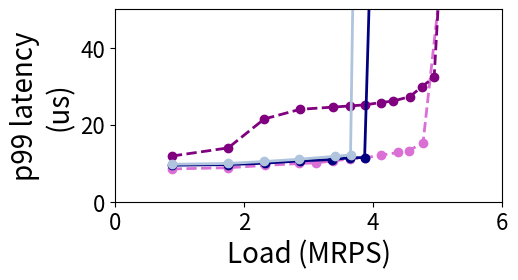
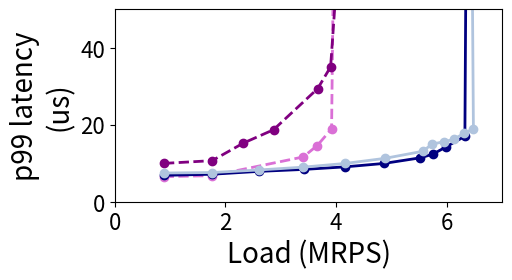
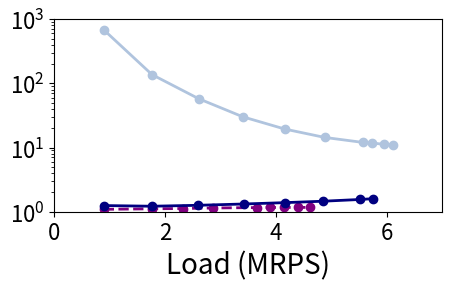
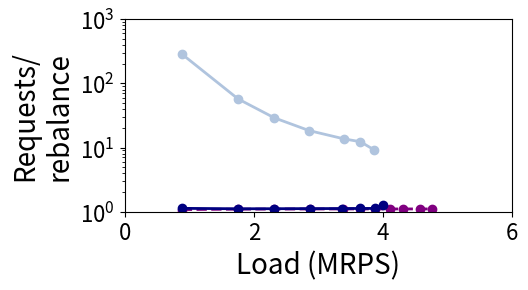
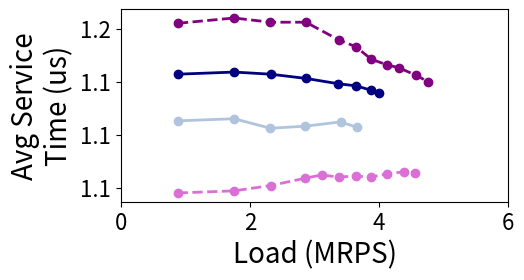
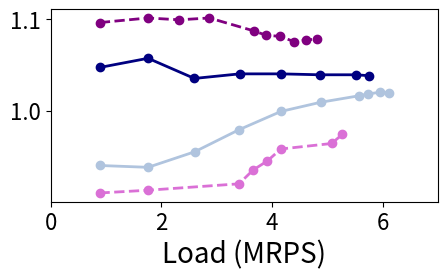

These charts were generated, in order, by the following Python code:
import matplotlib.pyplot as plt
import os
import numpy as np
#if not  os.path.exists('graphs_bm_r5_p10_30x_SLO'):
#	os.makedirs('graphs_bm_r5_p10_30x_SLO')
from matplotlib.ticker import FuncFormatter

#load imbalance
figure, ((ax)) = plt.subplots(1, 1)

tput_scq_100p = [881239,1754624
,2320511
,2859847
,3112478
,3373961
,3638408
,3871762
,4115075
,4392840
,4552218
,4773599
,5009038
,5267848]
lat_scq_100p  = [8514,8832
,9420.8
,9936
,10083.2
,10598.4
,11113.6
,11408
,12070.4
,12806.4
,13248
,15308.8
,51078.4
,157798.4]
tput_scq_100p = [num / 1E6 for num in tput_scq_100p]
lat_scq_100p = [num / 1E3 for num in lat_scq_100p]

tput_scq_10p = [883475,1759137
,3404091
,3656740
,3916984
,4158932
,5076442
,5271042
,5473497
,6748107]
lat_scq_10p  = [6521,6771.2
,11628.8
,14572.8
,18915.2
,329286.4
,1443590.4
,1474060.8
,1443222.4
,1380809.6]
tput_scq_10p = [num / 1E6 for num in tput_scq_10p]
lat_scq_10p = [num / 1E3 for num in lat_scq_10p]
    
tput_sscq_100p = [884920,1756503
,2314775
,2866898
,3385495
,3637200
,3881531
,4115919
,4306599
,4571423
,4754823
,4945346
,5217887]
lat_sscq_100p  = [11860,13984
,21491.2
,23993.6
,24582.4
,24876.8
,25171.2
,25760
,26128
,27305.6
,29881.6
,32310.4
,112755.2]
tput_sscq_100p = [num / 1E6 for num in tput_sscq_100p]
lat_sscq_100p = [num / 1E3 for num in lat_sscq_100p]

tput_sscq_10p = [889321,1759791
,2323986
,2867864
,3665440
,3899408
,4149726
,4401022
,4617704
,4804558
,5028400
,5205440]
lat_sscq_10p  = [9957,10672
,15235.2
,18694.4
,29366.4
,35033.6
,86700.8
,1623689.6
,1430048
,1641206.4
,1626412.8
,1559952]
tput_sscq_10p = [num / 1E6 for num in tput_sscq_10p]
lat_sscq_10p = [num / 1E3 for num in lat_sscq_10p]

tput_sassy_100p = [885684,1756121
,2319770
,2867519
,3366515
,3644697
,3869046
,4000083
,4076886
,4335275]
lat_sassy_100p  = [9478,9641.6
,10009.6
,10598.4
,10966.4
,11408
,11481.6
,86480
,27188502.4
,326857.6]
tput_sassy_100p = [num / 1E6 for num in tput_sassy_100p]
lat_sassy_100p = [num / 1E3 for num in lat_sassy_100p]

tput_sassy_10p = [888809,1760135
,2597594
,3414742
,4160827
,4859205
,5521969
,5748925
,5989013
,6325050
,6675827]
lat_sassy_10p  = [6849,7139.2
,7875.2
,8390.4
,9052.8
,9936
,11408
,12364.8
,14278.4
,17001.6
,833446.4]
tput_sassy_10p = [num / 1E6 for num in tput_sassy_10p]
lat_sassy_10p = [num / 1E3 for num in lat_sassy_10p]

tput_sassy_JAC1_100p = [885663,1755752
,2312647
,2862157
,3395933
,3654218
,3890191
,4025193
,3985094
,4329995
,4571457
,4771382
,5040450
,5097456]
lat_sassy_JAC1_100p  = [8809,9273.6
,9788.8
,10230.4
,10745.6
,11113.6
,11334.4
,304336
,36893692.8
,13444880
,599766.4
,12683708.8
,1851849.6
,18215852.8]
tput_sassy_JAC1_100p = [num / 1E6 for num in tput_sassy_JAC1_100p]
lat_sassy_JAC1_100p = [num / 1E3 for num in lat_sassy_JAC1_100p]

tput_sassy_JAC2_100p = [880312,1756428
,2314298
,2853193
,3399111
,3639800
,3888386
,4012908
,4113537]
lat_sassy_JAC2_100p  = [8904,9200
,9715.2
,10377.6
,10892.8
,11334.4
,11481.6
,382352
,553692.8]
tput_sassy_JAC2_100p = [num / 1E6 for num in tput_sassy_JAC2_100p]
lat_sassy_JAC2_100p = [num / 1E3 for num in lat_sassy_JAC2_100p]

tput_sassy_JAC4_100p = [886386,1756262
,2317046
,2857075
,3403618
,3650705
,3867157
,4111563]
lat_sassy_JAC4_100p  = [9740,9936
,10451.2
,11040
,11776
,12144
,255833.6
,354899.2]
tput_sassy_JAC4_100p = [num / 1E6 for num in tput_sassy_JAC4_100p]
lat_sassy_JAC4_100p = [num / 1E3 for num in lat_sassy_JAC4_100p]

tput_sassy_JAC1_10p = [886795,1759191
,2595809
,3410876
,4167772
,4857771
,5562701
,5757089
,6159618
,6323282
,6507395
,6677293]
lat_sassy_JAC1_10p  = [6652,6918.4
,7433.6
,8096
,8758.4
,9568
,11040
,11702.4
,13836.8
,21932.8
,23036.8
,359683.2]
tput_sassy_JAC1_10p = [num / 1E6 for num in tput_sassy_JAC1_10p]
lat_sassy_JAC1_10p = [num / 1E3 for num in lat_sassy_JAC1_10p]

tput_sassy_JAC2_10p = [885960,1762167
,2597667
,3399533
,4165942
,4855988
,5528000
,5736433
,5971501
,6139151
,6495581
,5734198]
lat_sassy_JAC2_10p  = [6904,7065.6
,7728
,8537.6
,9494.4
,10676.8
,11477.6
,12217.6
,13984
,14425.6
,19062.4
,3287638.4]
tput_sassy_JAC2_10p = [num / 1E6 for num in tput_sassy_JAC2_10p]
lat_sassy_JAC2_10p = [num / 1E3 for num in lat_sassy_JAC2_10p]

tput_sassy_JAC4_10p = [887956,1760276
,2604280
,3402058
,4161272
,4878465
,5564266
,5732231
,5952421
,6119675
,6315542
,6479104
,4254768]
lat_sassy_JAC4_10p  = [7455,7580.8
,8243.2
,8979.2
,9936
,11260.8
,13100.8
,14958.4
,15603.2
,16184.8
,17811.2
,18915.2
,4303612.8]
tput_sassy_JAC4_10p = [num / 1E6 for num in tput_sassy_JAC4_10p]
lat_sassy_JAC4_10p = [num / 1E3 for num in lat_sassy_JAC4_10p]

ax.plot(tput_scq_100p, lat_scq_100p, '--', color ='orchid', linewidth = 2.0, label="grp_ex", marker='o')
ax.plot(tput_sscq_100p, lat_sscq_100p, '--', color= 'purple', linewidth = 2.0, label="grp_sh", marker='o')
ax.plot(tput_sassy_100p, lat_sassy_100p, '-', color= 'navy', linewidth = 2.0, label="Sassy_JSC", marker='o')
#ax.plot(tput_sassy_JAC1_100p, lat_sassy_JAC1_100p, '-', color= 'blue', linewidth = 2.0, label="Sassy_JAC", marker='o')
#ax.plot(tput_sassy_JAC2_100p, lat_sassy_JAC2_100p, '-', color= 'cornflowerblue', linewidth = 2.0, label="Sassy_JAC_2", marker='o')
ax.plot(tput_sassy_JAC4_100p, lat_sassy_JAC4_100p, '-', color= 'lightsteelblue', linewidth = 2.0, label="Sassy_JAC_4", marker='o')

ax.tick_params(axis='both', labelsize=16)
#ax.set_xticks(np.arange(0, 8, 1))

#ax.legend(["group_ex 10%", "group_ex 100%"], loc = "center left",bbox_to_anchor=(1,0.5),fontsize=14,framealpha=0.5)
#ax.legend(["grp_ex", "grp_sh", "Sassy"], loc = "upper left",fontsize=16,framealpha=0.5)

#ax.set_title('100%', fontsize=20)

ax.set_ylabel('p99 latency\n(us)',fontsize=20)

ax.set_xlabel('Load (MRPS)',fontsize=20)
ax.set_ylim(0, 50)
ax.set_xlim(0, 6)
#ax.set_xscale('log', basex=2)
#ax.set_yscale('log', basey=2)


#figure.tight_layout(pad=1.0)
figure.set_size_inches(5, 2.5)

plt.savefig('mt_rw_100.pdf',bbox_inches='tight')

plt.clf()

figure, ((ax)) = plt.subplots(1, 1)
ax.plot(tput_scq_10p, lat_scq_10p, '--', color ='orchid', linewidth = 2.0, label="grp_ex", marker='o')
ax.plot(tput_sscq_10p, lat_sscq_10p, '--', color= 'purple', linewidth = 2.0, label="grp_sh", marker='o')
ax.plot(tput_sassy_10p, lat_sassy_10p, '-', color= 'navy', linewidth = 2.0, label="Sassy_JSC", marker='o')
#ax.plot(tput_sassy_JAC1_10p, lat_sassy_JAC1_10p, '-', color= 'blue', linewidth = 2.0, label="Sassy_JAC", marker='o')
#ax.plot(tput_sassy_JAC2_10p, lat_sassy_JAC2_10p, '-', color= 'cornflowerblue', linewidth = 2.0, label="Sassy_JAC_2", marker='o')
ax.plot(tput_sassy_JAC4_10p, lat_sassy_JAC4_10p, '-', color= 'lightsteelblue', linewidth = 2.0, label="Sassy_JAC_4", marker='o')

ax.tick_params(axis='both', labelsize=16)
#ax.set_xticks(np.arange(0, 8, 1))

#ax.legend(["group_ex 10%", "group_ex 100%"], loc = "center left",bbox_to_anchor=(1,0.5),fontsize=14,framealpha=0.5)
#ax.legend(["grp_ex", "grp_sh", "Sassy"], loc = "upper left",fontsize=16,framealpha=0.5)

#ax.set_title('10%', fontsize=20)

ax.set_ylabel('p99 latency\n(us)',fontsize=20)
ax.set_xlabel('Load (MRPS)',fontsize=20)
ax.set_ylim(0, 50)
ax.set_xlim(0, 7)

#ax.set_xscale('log', basex=2)
#ax.set_yscale('log', basey=2)


#figure.tight_layout(pad=1.0)
figure.set_size_inches(5, 2.5)

plt.savefig('mt_rw_10.pdf',bbox_inches='tight')

plt.clf()




###REBALANCES

rebal_scq_100p  = [0,0
,0
,0
,0
,0
,0
,0
,0
,0
,0
,0
,0
,0]

rebal_scq_10p  = [0,0
,0
,0
,0
,0
,0
,0
,0
,0]

rebal_sscq_100p  = [819887,1601720
,2105967
,2599777
,3067220
,3294065
,3513921
,3727162
,3897448
,4139762
,4302419
,4474753
,4713096]
rebal_sscq_10p  = [815509,1585042
,2070774
,2507357
,3158344
,3350328
,3558909
,3771288
,3955806
,4112684
,4304776
,4457571]

rebal_sassy_100p  = [784561,1579407
,2081849
,2565253
,3002026
,3242588
,3436283
,3160760
,2434027
,1651231]
rebal_sassy_10p  = [712300,1445501
,2062072
,2588095
,3003999
,3330094
,3557150
,3601426
,3606513
,3554267
,3171371]

rebal_sassy_JAC1_100p  = [470099,1131065
,1470465
,1847729
,2205876
,2361992
,2506013
,2094631
,1736552
,1699531
,1327064
,1112343
,1553916
,1964974]
rebal_sassy_JAC1_10p  = [353221,955413
,1503669
,1878026
,2238423
,2520288
,2718991
,2760105
,2808738
,2762177
,2668537
,2587291]

rebal_sassy_JAC2_100p  = [102775,383095
,612500
,818416
,1015597
,1104173
,1182243
,1055680
,1088576]
rebal_sassy_JAC2_10p  = [68312,241217
,520586
,812470
,1043099
,1210217
,1359738
,1416375
,1453398
,1476857
,1490042
,1305533]

rebal_sassy_JAC4_100p  = [3096,30674
,79740
,155533
,250225
,296004
,422742
,529797]
rebal_sassy_JAC4_10p  = [1294,12824
,45116
,112855
,214356
,338856
,461937
,487028
,529649
,555117
,595143
,623095
,645885]

print(str(len(tput_scq_100p))+" "+str(len(rebal_scq_100p)))
rebal_scq_100p = [num / 1E6 for num in rebal_scq_100p]
rebal_scq_100p = [req / reb if reb != 0 else float('inf') for req, reb in zip(tput_scq_100p, rebal_scq_100p)]
#print(rebal_scq_100p)

print(str(len(tput_sscq_100p))+" "+str(len(rebal_sscq_100p)))
rebal_sscq_100p = [num / 1E6 for num in rebal_sscq_100p]
rebal_sscq_100p  = [req / reb for req, reb in zip(tput_sscq_100p, rebal_sscq_100p)]
#print(rebal_sscq_100p)

print(str(len(tput_sassy_100p))+" "+str(len(rebal_sassy_100p)))
rebal_sassy_100p = [num / 1E6 for num in rebal_sassy_100p]
rebal_sassy_100p  = [req / reb for req, reb in zip(tput_sassy_100p, rebal_sassy_100p)]
#print(rebal_sassy_100p)

print(str(len(tput_sassy_JAC1_100p))+" "+str(len(rebal_sassy_JAC1_100p)))
rebal_sassy_JAC1_100p = [num / 1E6 for num in rebal_sassy_JAC1_100p]
rebal_sassy_JAC1_100p  = [req / reb for req, reb in zip(tput_sassy_JAC1_100p, rebal_sassy_JAC1_100p)]
#print(rebal_sassy_JAC1_100p)

print(str(len(tput_sassy_JAC2_100p))+" "+str(len(rebal_sassy_JAC2_100p)))
rebal_sassy_JAC2_100p = [num / 1E6 for num in rebal_sassy_JAC2_100p]
rebal_sassy_JAC2_100p  = [req / reb for req, reb in zip(tput_sassy_JAC2_100p, rebal_sassy_JAC2_100p)]
#print(rebal_sassy_JAC2_100p)

print(str(len(tput_sassy_JAC4_100p))+" "+str(len(rebal_sassy_JAC4_100p)))
rebal_sassy_JAC4_100p = [num / 1E6 for num in rebal_sassy_JAC4_100p]
rebal_sassy_JAC4_100p  = [req / reb for req, reb in zip(tput_sassy_JAC4_100p, rebal_sassy_JAC4_100p)]
#print(rebal_sassy_JAC4_100p)

print(str(len(tput_scq_10p))+" "+str(len(rebal_scq_10p)))
rebal_scq_10p = [num / 1E6 for num in rebal_scq_10p]
rebal_scq_10p = [req / reb if reb != 0 else float('inf') for req, reb in zip(tput_scq_10p, rebal_scq_10p)]
#print(rebal_scq_10p)

print(str(len(tput_sscq_10p))+" "+str(len(rebal_sscq_10p)))
rebal_sscq_10p = [num / 1E6 for num in rebal_sscq_10p]
rebal_sscq_10p  = [req / reb for req, reb in zip(tput_sscq_10p, rebal_sscq_10p)]
#print(rebal_sscq_10p)

print(str(len(tput_sassy_10p))+" "+str(len(rebal_sassy_10p)))
rebal_sassy_10p = [num / 1E6 for num in rebal_sassy_10p]
rebal_sassy_10p  = [req / reb for req, reb in zip(tput_sassy_10p, rebal_sassy_10p)]
#print(rebal_sassy_10p)

print(str(len(tput_sassy_JAC1_10p))+" "+str(len(rebal_sassy_JAC1_10p)))
rebal_sassy_JAC1_10p = [num / 1E6 for num in rebal_sassy_JAC1_10p]
rebal_sassy_JAC1_10p  = [req / reb for req, reb in zip(tput_sassy_JAC1_10p, rebal_sassy_JAC1_10p)]
#print(rebal_sassy_JAC1_10p)

print(str(len(tput_sassy_JAC2_10p))+" "+str(len(rebal_sassy_JAC2_10p)))
rebal_sassy_JAC2_10p = [num / 1E6 for num in rebal_sassy_JAC2_10p]
rebal_sassy_JAC2_10p  = [req / reb for req, reb in zip(tput_sassy_JAC2_10p, rebal_sassy_JAC2_10p)]
#print(rebal_sassy_JAC2_10p)

print(str(len(tput_sassy_JAC4_10p))+" "+str(len(rebal_sassy_JAC4_10p)))
rebal_sassy_JAC4_10p = [num / 1E6 for num in rebal_sassy_JAC4_10p]
rebal_sassy_JAC4_10p  = [req / reb for req, reb in zip(tput_sassy_JAC4_10p, rebal_sassy_JAC4_10p)]
#print(rebal_sassy_JAC4_10p)

figure, ((ax)) = plt.subplots(1, 1)
ax.plot(tput_scq_10p[:-3], rebal_scq_10p[:-3], '--', color ='orchid', linewidth = 2.0, label="grp_ex", marker='o')
ax.plot(tput_sscq_10p[:-3], rebal_sscq_10p[:-3], '--', color= 'purple', linewidth = 2.0, label="grp_sh", marker='o')
ax.plot(tput_sassy_10p[:-3], rebal_sassy_10p[:-3], '-', color= 'navy', linewidth = 2.0, label="Sassy_JSC", marker='o')
#ax.plot(tput_sassy_JAC1_10p[:-3], rebal_sassy_JAC1_10p[:-3], '-', color= 'blue', linewidth = 2.0, label="Sassy_JAC", marker='o')
#ax.plot(tput_sassy_JAC2_10p[:-3], rebal_sassy_JAC2_10p[:-3], '-', color= 'cornflowerblue', linewidth = 2.0, label="Sassy_JAC_2", marker='o')
ax.plot(tput_sassy_JAC4_10p[:-3], rebal_sassy_JAC4_10p[:-3], '-', color= 'lightsteelblue', linewidth = 2.0, label="Sassy_JAC_4", marker='o')
ax.tick_params(axis='both', labelsize=16)
#ax.set_xticks(np.arange(0, 8, 1))

#ax.legend(["group_ex 10%", "group_ex 100%"], loc = "center left",bbox_to_anchor=(1,0.5),fontsize=14,framealpha=0.5)
#ax.legend(["grp_ex", "grp_sh", "Sassy"], loc = "upper left",fontsize=16,framealpha=0.5)

#ax.set_title('10%', fontsize=20)
plt.yscale('log')
ax.set_xlim(0, 7)

#ax.set_ylabel('Requests/rebalanes',fontsize=20)
ax.set_xlabel('Load (MRPS)',fontsize=20)
ax.set_ylim(1, 1000)
#ax.set_xscale('log', basex=2)
#ax.set_yscale('log', basey=2)


#figure.tight_layout(pad=1.0)
figure.set_size_inches(5, 2.5)

plt.savefig('mt_rw_rebal_10.pdf',bbox_inches='tight')

plt.clf()

figure, ((ax)) = plt.subplots(1, 1)
ax.plot(tput_scq_100p[:-2], rebal_scq_100p[:-2], '--', color ='orchid', linewidth = 2.0, label="grp_ex", marker='o')
ax.plot(tput_sscq_100p[:-2], rebal_sscq_100p[:-2], '--', color= 'purple', linewidth = 2.0, label="grp_sh", marker='o')
ax.plot(tput_sassy_100p[:-2], rebal_sassy_100p[:-2], '-', color= 'navy', linewidth = 2.0, label="Sassy_JSC", marker='o')
#ax.plot(tput_sassy_JAC1_100p[:-5], rebal_sassy_JAC1_100p[:-5], '-', color= 'blue', linewidth = 2.0, label="Sassy_JAC", marker='o')
#ax.plot(tput_sassy_JAC2_100p[:-2], rebal_sassy_JAC2_100p[:-2], '-', color= 'cornflowerblue', linewidth = 2.0, label="Sassy_JAC_2", marker='o')
ax.plot(tput_sassy_JAC4_100p[:-1], rebal_sassy_JAC4_100p[:-1], '-', color= 'lightsteelblue', linewidth = 2.0, label="Sassy_JAC_4", marker='o')
ax.tick_params(axis='both', labelsize=16)
#ax.set_xticks(np.arange(0, 8, 1))

#ax.legend(["group_ex 10%", "group_ex 100%"], loc = "center left",bbox_to_anchor=(1,0.5),fontsize=14,framealpha=0.5)
#ax.legend(["grp_ex", "grp_sh", "Sassy"], loc = "upper left",fontsize=16,framealpha=0.5)

#ax.set_title('10%', fontsize=20)
plt.yscale('log')
ax.set_xlim(0, 6)

ax.set_ylabel('Requests/\nrebalance',fontsize=20)
ax.set_xlabel('Load (MRPS)',fontsize=20)
ax.set_ylim(1, 1000)
#ax.set_xscale('log', basex=2)
#ax.set_yscale('log', basey=2)


#figure.tight_layout(pad=1.0)
figure.set_size_inches(5, 2.5)

plt.savefig('mt_rw_rebal_100.pdf',bbox_inches='tight')

plt.clf()

ast_scq_100p = [1045,1047
,1052
,1059
,1062
,1060
,1061
,1060
,1063
,1065
,1064
,1064
,1068
,1067]
ast_scq_100p = [num / 1E3 for num in ast_scq_100p]

ast_sscq_100p = [1205,1210
,1206
,1206
,1189
,1183
,1171
,1166
,1163
,1156
,1150
,1146
,1144]
ast_sscq_100p = [num / 1E3 for num in ast_sscq_100p]

ast_sassy_JSC_100p = [1157,1159
,1157
,1153
,1148
,1146
,1142
,1139
,1138
,1121]
ast_sassy_JSC_100p = [num / 1E3 for num in ast_sassy_JSC_100p]

ast_sassy_JAC1_100p  = [1145,1149
,1151
,1146
,1140
,1146
,1144
,1139
,1129
,1129
,1120
,1116
,1118
,1119]
ast_sassy_JAC1_100p = [num / 1E3 for num in ast_sassy_JAC1_100p]

ast_sassy_JAC2_100p  = [1142,1145
,1124
,1123
,1126
,1128
,1125
,1122
,1125]
ast_sassy_JAC2_100p = [num / 1E3 for num in ast_sassy_JAC2_100p]

ast_sassy_JAC4_100p  = [1113,1115
,1106
,1108
,1112
,1107
,1113
,1121]
ast_sassy_JAC4_100p = [num / 1E3 for num in ast_sassy_JAC4_100p]

ast_scq_10p = [910,913
,920
,935
,945
,958
,964
,974
,976
,984]
ast_scq_10p = [num / 1E3 for num in ast_scq_10p]

ast_sscq_10p = [1096,1101
,1099
,1101
,1087
,1082
,1081
,1075
,1077
,1078
,1077
,1080]
ast_sscq_10p = [num / 1E3 for num in ast_sscq_10p]

ast_sassy_JSC_10p = [1047,1057
,1035
,1040
,1040
,1039
,1039
,1038
,1040
,1040
,1036]
ast_sassy_JSC_10p = [num / 1E3 for num in ast_sassy_JSC_10p]

ast_sassy_JAC1_10p  = [1018,1021
,1030
,1033
,1038
,1038
,1042
,1038
,1038
,1039
,1038
,1035]
ast_sassy_JAC1_10p = [num / 1E3 for num in ast_sassy_JAC1_10p]

ast_sassy_JAC2_10p  = [1015,1017
,1035
,1046
,1040
,1044
,1041
,1032
,1032
,1037
,1040
,1030]
ast_sassy_JAC2_10p = [num / 1E3 for num in ast_sassy_JAC2_10p]

ast_sassy_JAC4_10p  = [940,938
,955
,979
,999
,1009
,1016
,1018
,1020
,1019
,1024
,1026
,1028]
ast_sassy_JAC4_10p = [num / 1E3 for num in ast_sassy_JAC4_10p]


plt.clf()

figure, ((ax)) = plt.subplots(1, 1)
ax.plot(tput_scq_100p[:-3], ast_scq_100p[:-3], '--', color ='orchid', linewidth = 2.0, label="grp_ex", marker='o')
ax.plot(tput_sscq_100p[:-2], ast_sscq_100p[:-2], '--', color= 'purple', linewidth = 2.0, label="grp_sh", marker='o')
ax.plot(tput_sassy_100p[:-2], ast_sassy_JSC_100p[:-2], '-', color= 'navy', linewidth = 2.0, label="Sassy_JSC", marker='o')
#ax.plot(tput_sassy_JAC1_100p[:-6], ast_sassy_JAC1_100p[:-6], '-', color= 'blue', linewidth = 2.0, label="Sassy_JAC", marker='o')
#ax.plot(tput_sassy_JAC2_100p[:-2], ast_sassy_JAC2_100p[:-2], '-', color= 'cornflowerblue', linewidth = 2.0, label="Sassy_JAC_2", marker='o')
ax.plot(tput_sassy_JAC4_100p[:-2], ast_sassy_JAC4_100p[:-2], '-', color= 'lightsteelblue', linewidth = 2.0, label="Sassy_JAC_4", marker='o')
ax.tick_params(axis='both', labelsize=16)
#ax.set_xticks(np.arange(0, 8, 1))

#ax.legend(["group_ex 10%", "group_ex 100%"], loc = "center left",bbox_to_anchor=(1,0.5),fontsize=14,framealpha=0.5)
#ax.legend(["grp_ex", "grp_sh", "Sassy"], loc = "upper left",fontsize=16,framealpha=0.5)

#ax.set_title('10%', fontsize=20)

ax.set_ylabel('Avg Service\nTime (us)',fontsize=20)
ax.set_xlabel('Load (MRPS)',fontsize=20)
#ax.set_ylim(0, 2.5)
#ax.set_xscale('log', basex=2)
#ax.set_yscale('log', basey=2)

ax.set_xlim(0, 6)
formatter = FuncFormatter(lambda y, _: f'{y:.1f}')
ax.yaxis.set_major_formatter(formatter)

#figure.tight_layout(pad=1.0)
figure.set_size_inches(5, 2.5)

plt.savefig('mt_rw_ast_100.pdf',bbox_inches='tight')

plt.clf()

figure, ((ax)) = plt.subplots(1, 1)
ax.plot(tput_scq_10p[:-2], ast_scq_10p[:-2], '--', color ='orchid', linewidth = 2.0, label="grp_ex", marker='o')
ax.plot(tput_sscq_10p[:-2], ast_sscq_10p[:-2], '--', color= 'purple', linewidth = 2.0, label="grp_sh", marker='o')
ax.plot(tput_sassy_10p[:-3], ast_sassy_JSC_10p[:-3], '-', color= 'navy', linewidth = 2.0, label="Sassy_JSC", marker='o')
#ax.plot(tput_sassy_JAC1_10p[:-3], ast_sassy_JAC1_10p[:-3], '-', color= 'blue', linewidth = 2.0, label="Sassy_JAC", marker='o')
#ax.plot(tput_sassy_JAC2_10p[:-3], ast_sassy_JAC2_10p[:-3], '-', color= 'cornflowerblue', linewidth = 2.0, label="Sassy_JAC_2", marker='o')
ax.plot(tput_sassy_JAC4_10p[:-3], ast_sassy_JAC4_10p[:-3], '-', color= 'lightsteelblue', linewidth = 2.0, label="Sassy_JAC_4", marker='o')
ax.tick_params(axis='both', labelsize=16)
#ax.set_xticks(np.arange(0, 8, 1))

#ax.legend(["group_ex 10%", "group_ex 100%"], loc = "center left",bbox_to_anchor=(1,0.5),fontsize=14,framealpha=0.5)
#ax.legend(["grp_ex", "grp_sh", "Sassy"], loc = "upper left",fontsize=16,framealpha=0.5)

#ax.set_title('10%', fontsize=20)
ax.set_xlim(0, 7)

#ax.set_ylabel('Avg Service Time',fontsize=20)
ax.set_xlabel('Load (MRPS)',fontsize=20)
#ax.set_ylim(0, 1.5)
#ax.set_xscale('log', basex=2)
#ax.set_yscale('log', basey=2)
formatter = FuncFormatter(lambda y, _: f'{y:.1f}')
ax.yaxis.set_major_formatter(formatter)
#figure.tight_layout(pad=1.0)
figure.set_size_inches(5, 2.5)

plt.savefig('mt_rw_ast_10.pdf',bbox_inches='tight')
